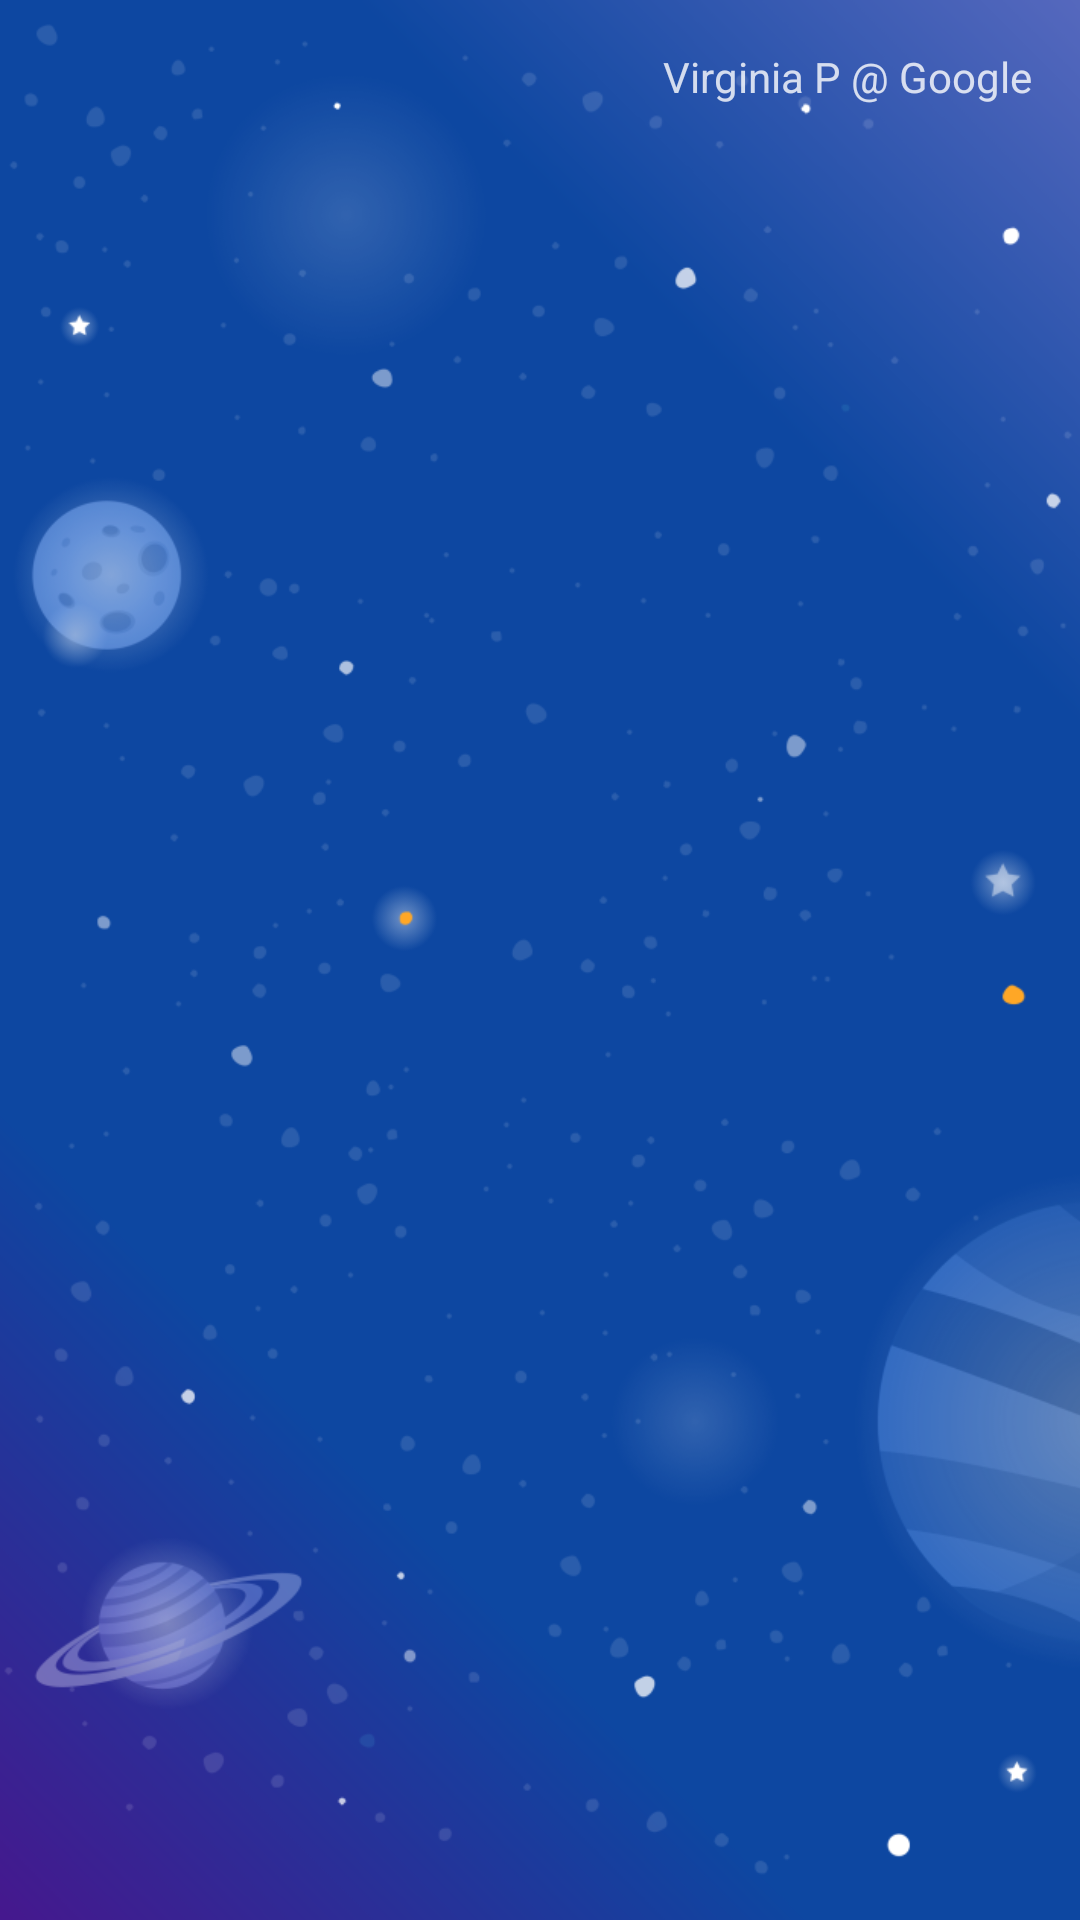

Here is an Android app screen rendered from its layout file. Give the layout XML and the strings, colors and styles it references.
<!-- AndroidManifest.xml: activity theme MotionLayoutTheme -->
<!-- res/layout/activity_step2.xml -->
<?xml version="1.0" encoding="utf-8"?>
<androidx.constraintlayout.motion.widget.MotionLayout xmlns:android="http://schemas.android.com/apk/res/android"
    xmlns:app="http://schemas.android.com/apk/res-auto"
    android:layout_width="match_parent"
    android:layout_height="match_parent"
    app:layoutDescription="@xml/step2">

    <ImageView
        android:id="@+id/background"
        android:layout_width="0dp"
        android:layout_height="0dp"
        android:scaleType="centerCrop"
        app:layout_constraintBottom_toBottomOf="parent"
        app:layout_constraintEnd_toEndOf="parent"
        app:layout_constraintStart_toStartOf="parent"
        app:layout_constraintTop_toTopOf="parent"
        app:srcCompat="@drawable/background" />

    <ImageView
        android:id="@+id/left_star"
        android:layout_width="wrap_content"
        android:layout_height="wrap_content"
        android:contentDescription="@string/star"
        app:tint="?colorOnPrimary"
        app:srcCompat="@drawable/ic_star_outline" />

    <ImageView
        android:id="@+id/right_star"
        android:layout_width="wrap_content"
        android:layout_height="wrap_content"
        android:contentDescription="@string/star"
        app:tint="?colorOnPrimary"
        app:srcCompat="@drawable/ic_star_outline" />

    <ImageView
        android:id="@+id/red_star"
        android:layout_width="wrap_content"
        android:layout_height="wrap_content"
        android:contentDescription="@string/star"
        app:tint="?colorSecondary"
        app:srcCompat="@drawable/ic_star_outline" />

    <TextView
        android:id="@+id/credits"
        android:layout_width="wrap_content"
        android:layout_height="wrap_content"
        android:alpha="0.8"
        android:padding="16dp"
        android:text="@string/credits"
        android:textColor="?colorOnPrimary"
        app:layout_constraintEnd_toEndOf="parent"
        app:layout_constraintTop_toTopOf="parent" />
</androidx.constraintlayout.motion.widget.MotionLayout>
<!-- resources referenced by this layout -->
<resources>
  <!-- drawable background: png bitmap (drawable, 124530 bytes) -->
  <string name="credits">Virginia P @ Google</string>
  <string name="star">Star</string>
  <style name="MotionLayoutTheme" parent="Base.Theme.MaterialComponents">
          
          <item name="colorPrimary">@color/primaryColor</item>
          <item name="colorPrimaryDark">@color/primaryDarkColor</item>
          <item name="colorPrimaryVariant">@color/primaryDarkColor</item>
          <item name="colorOnPrimary">@color/primaryTextColor</item>
          <item name="colorSecondary">@color/secondaryColor</item>
          <item name="colorSecondaryVariant">@color/secondaryLightColor</item>
          <item name="colorOnSecondary">@color/secondaryTextColor</item>
  
      </style>
  <color name="primaryColor">#263238</color>
  <color name="primaryDarkColor">#000a12</color>
  <color name="primaryTextColor">#ffffff</color>
  <color name="secondaryColor">#ff7043</color>
  <color name="secondaryLightColor">#ffa270</color>
  <color name="secondaryTextColor">#000000</color>
</resources>
